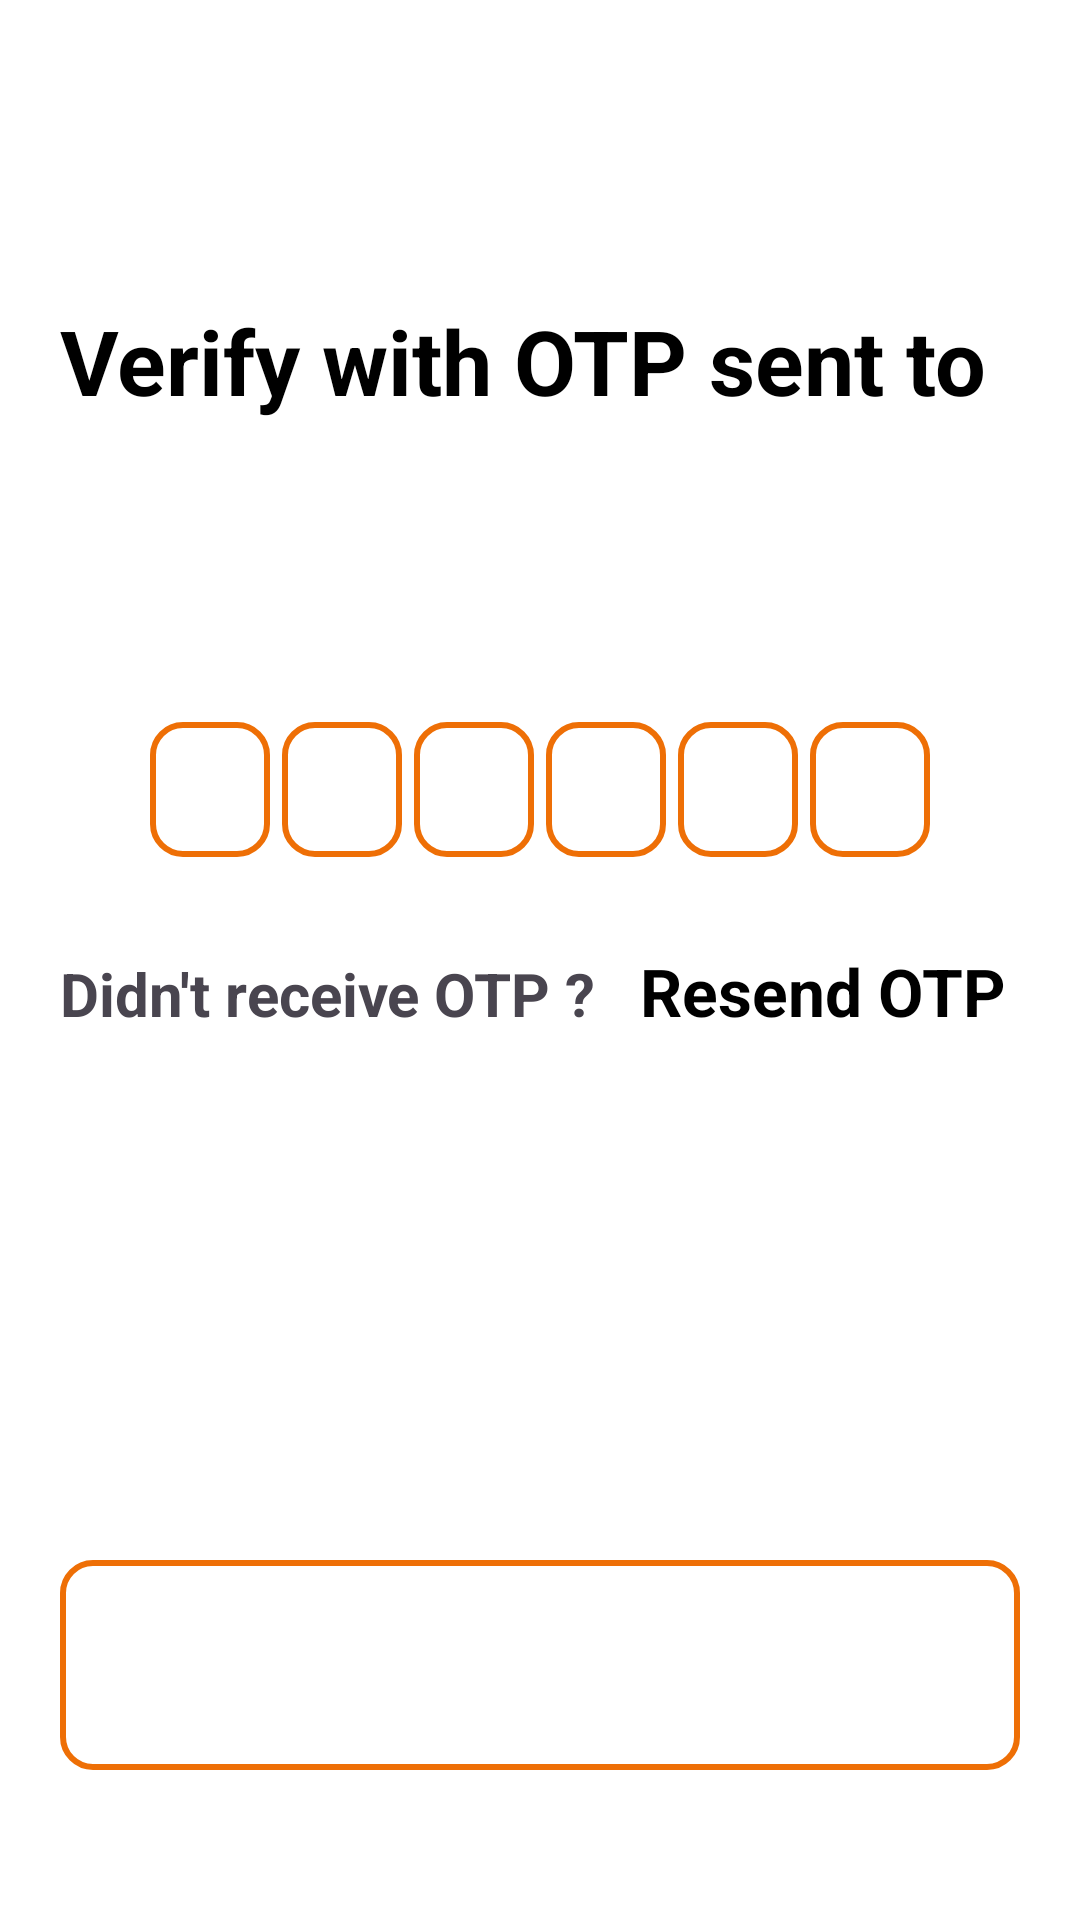

Reconstruct the res/layout file that produces this screen, plus the resources it refers to.
<!-- AndroidManifest.xml: application theme Theme.SwiggyClone -->
<!-- res/layout/activity_otp_verification.xml -->
<?xml version="1.0" encoding="utf-8"?>
<RelativeLayout
    xmlns:android="http://schemas.android.com/apk/res/android"
    xmlns:app="http://schemas.android.com/apk/res-auto"
    xmlns:tools="http://schemas.android.com/tools"
    android:layout_width="match_parent"
    android:layout_height="match_parent"
    tools:context=".OtpVerification"
    android:background="@color/white"
    android:padding="20dp">

    <LinearLayout
        android:layout_width="match_parent"
        android:layout_height="wrap_content"
        android:id="@+id/top_layout"
        android:orientation="vertical">

    <ImageView
        android:layout_width="wrap_content"
        android:layout_height="50dp"
        android:id="@+id/imgBackArrow"
        android:src="@drawable/baseline_arrow_back_24"
        android:onClick="backBtn"/>

    <TextView
        android:layout_width="wrap_content"
        android:layout_height="wrap_content"
        android:id="@+id/txtVerifyOtp"
        android:layout_marginTop="30dp"
        android:layout_below="@id/imgBackArrow"
        android:text="Verify with OTP sent to"
        android:textColor="@color/black"
        android:textStyle="bold"
        android:textSize="30sp"/>

    <TextView
        android:layout_width="wrap_content"
        android:layout_height="wrap_content"
        android:id="@+id/txtGetMobileNo"
        android:layout_marginTop="30dp"
        android:layout_below="@id/txtVerifyOtp"
        android:textColor="@color/black"
        android:textStyle="bold"
        android:textSize="30sp"/>
    </LinearLayout>

    <LinearLayout
        android:layout_width="match_parent"
        android:layout_height="wrap_content"
        android:id="@+id/middle_layout"
        android:gravity="center"
        android:layout_marginTop="30dp"
        android:layout_below="@id/top_layout"
        android:orientation="horizontal">

        <EditText
            android:layout_width="40dp"
            android:layout_height="45dp"
            android:id="@+id/inputOtp1"
            android:background="@drawable/box_background"
            android:inputType="number"
            android:imeOptions="actionNext"
            android:importantForAutofill="no"
            tools:ignore="LabelFor"
            android:gravity="center"
            android:maxLength="1"
            android:textColor="@color/black"
            android:textSize="24sp"
            android:textStyle="bold"/>

        <EditText
            android:layout_width="40dp"
            android:layout_height="45dp"
            android:id="@+id/inputOtp2"
            android:background="@drawable/box_background"
            android:layout_marginStart="4dp"
            android:layout_marginLeft="4dp"
            android:gravity="center"
            android:inputType="number"
            android:imeOptions="actionNext"
            android:maxLength="1"
            android:textColor="@color/black"
            android:textSize="24sp"
            android:textStyle="bold"
            android:importantForAutofill="no"
            tools:ignore="LabelFor"/>

        <EditText
            android:layout_width="40dp"
            android:layout_height="45dp"
            android:id="@+id/inputOtp3"
            android:background="@drawable/box_background"
            android:layout_marginStart="4dp"
            android:layout_marginLeft="4dp"
            android:gravity="center"
            android:inputType="number"
            android:imeOptions="actionNext"
            android:maxLength="1"
            android:textColor="@color/black"
            android:textSize="24sp"
            android:textStyle="bold"
            android:importantForAutofill="no"
            tools:ignore="LabelFor"/>

        <EditText
            android:layout_width="40dp"
            android:layout_height="45dp"
            android:id="@+id/inputOtp4"
            android:background="@drawable/box_background"
            android:layout_marginStart="4dp"
            android:layout_marginLeft="4dp"
            android:gravity="center"
            android:inputType="number"
            android:imeOptions="actionNext"
            android:maxLength="1"
            android:textColor="@color/black"
            android:textSize="24sp"
            android:textStyle="bold"
            android:importantForAutofill="no"
            tools:ignore="LabelFor"/>

        <EditText
            android:layout_width="40dp"
            android:layout_height="45dp"
            android:id="@+id/inputOtp5"
            android:background="@drawable/box_background"
            android:layout_marginStart="4dp"
            android:layout_marginLeft="4dp"
            android:gravity="center"
            android:inputType="number"
            android:imeOptions="actionNext"
            android:maxLength="1"
            android:textColor="@color/black"
            android:textSize="24sp"
            android:textStyle="bold"
            android:importantForAutofill="no"
            tools:ignore="LabelFor"/>

        <EditText
            android:layout_width="40dp"
            android:layout_height="45dp"
            android:id="@+id/inputOtp6"
            android:background="@drawable/box_background"
            android:layout_marginStart="4dp"
            android:layout_marginLeft="4dp"
            android:gravity="center"
            android:inputType="number"
            android:imeOptions="actionDone"
            android:maxLength="1"
            android:textColor="@color/black"
            android:textSize="24sp"
            android:textStyle="bold"
            android:importantForAutofill="no"
            tools:ignore="LabelFor"/>

    </LinearLayout>

    <LinearLayout
        android:layout_width="match_parent"
        android:layout_height="wrap_content"
        android:id="@+id/bottom_layout"
        android:orientation="horizontal"
        android:layout_marginTop="30dp"
        android:layout_below="@id/middle_layout">

        <TextView
            android:layout_width="wrap_content"
            android:layout_height="wrap_content"
            android:id="@+id/txtDidnotReceiveOtp"
            android:layout_below="@id/imgBackArrow"
            android:text="Didn't receive OTP ?"
            android:textStyle="bold"
            android:textSize="20sp"/>

        <TextView
            android:layout_width="wrap_content"
            android:layout_height="wrap_content"
            android:id="@+id/txtResendOtp"
            android:layout_marginStart="15dp"
            android:layout_below="@id/imgBackArrow"
            android:text="Resend OTP"
            android:textColor="@color/black"
            android:textStyle="bold"
            android:textSize="22sp"/>
    </LinearLayout>

    <FrameLayout
        android:layout_width="match_parent"
        android:layout_height="wrap_content"
        android:layout_alignParentBottom="true">

        <Button
            android:layout_width="match_parent"
            android:layout_height="70dp"
            android:id="@+id/btn_continue"
            android:layout_gravity="bottom"
            android:layout_marginBottom="30dp"
            android:layout_marginTop="40dp"
            android:background="@drawable/box_background"
            android:hint="Continue"
            android:textSize="20dp"
            android:textColorHint="@color/white"
            android:textStyle="bold"/>

        <ProgressBar
            android:layout_width="35dp"
            android:layout_height="35dp"
            android:id="@+id/progressBarContinue"
            android:backgroundTint="@color/PrimaryColor"
            android:layout_gravity="center"
            android:visibility="gone"/>

    </FrameLayout>
</RelativeLayout>
<!-- resources referenced by this layout -->
<resources>
  <color name="PrimaryColor">#EE6F06</color>
  <color name="black">#FF000000</color>
  <color name="white">#FFFFFFFF</color>
  <!-- drawable box_background (drawable) -->
  <?xml version="1.0" encoding="utf-8"?>
  <shape
      xmlns:android="http://schemas.android.com/apk/res/android"
      android:shape="rectangle">
  
      <stroke
          android:width="2dp"
          android:color="@color/PrimaryColor"/>
      <corners
          android:radius="10dp"/>
  </shape>
  <style name="Theme.SwiggyClone" parent="Base.Theme.SwiggyClone" />
  <style name="Base.Theme.SwiggyClone" parent="Theme.Material3.DayNight.NoActionBar">
          
          
  
          <item name="colorPrimary">@color/PrimaryColor</item>
          <item name="colorPrimaryVariant">@color/SecondaryColor</item>
          <item name="colorOnPrimary">@color/white</item>
      </style>
  <color name="SecondaryColor">#C87729</color>
</resources>
